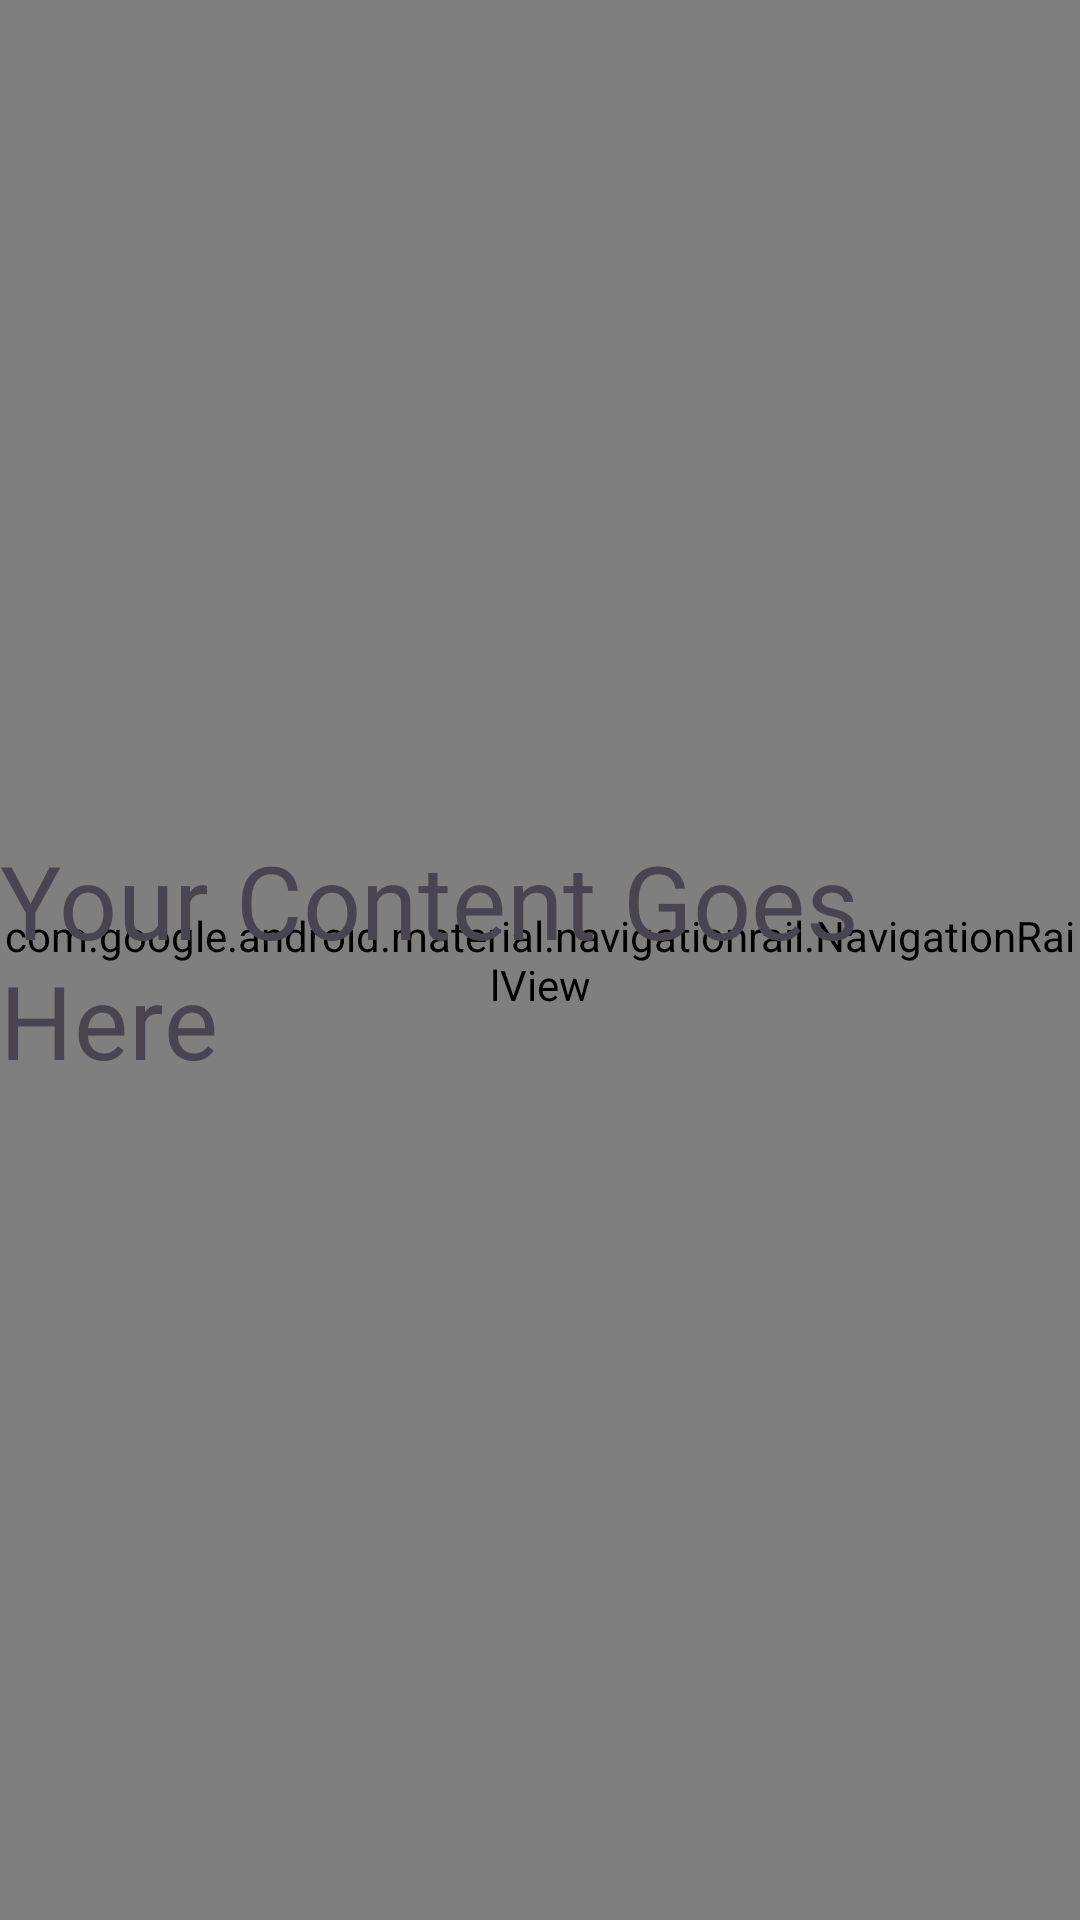

Reconstruct the res/layout file that produces this screen, plus the resources it refers to.
<!-- AndroidManifest.xml: application theme Theme.MaterialButtons -->
<!-- res/layout/activity_navigation_rail.xml -->
<?xml version="1.0" encoding="utf-8"?>
<androidx.constraintlayout.widget.ConstraintLayout xmlns:android="http://schemas.android.com/apk/res/android"
    xmlns:app="http://schemas.android.com/apk/res-auto"
    xmlns:tools="http://schemas.android.com/tools"
    android:layout_width="match_parent"
    android:layout_height="match_parent"
    tools:context=".navigation_rail.NavigationRailActivity">

    <com.google.android.material.navigationrail.NavigationRailView
        android:id="@+id/navigation_rail"
        android:layout_width="wrap_content"
        android:layout_height="match_parent"
        app:itemRippleColor="@color/colorPrimary"
        app:headerLayout="@layout/layout_nav_rail_fab"
        app:layout_constraintBottom_toBottomOf="parent"
        app:layout_constraintStart_toStartOf="parent"
        app:layout_constraintTop_toTopOf="parent"
        app:layout_constraintVertical_bias="0.5"
        app:menu="@menu/nav_rail_menu"
        app:menuGravity="bottom" />

    <com.google.android.material.divider.MaterialDivider
        android:id="@+id/materialDivider"
        android:layout_width="1dp"
        android:layout_height="match_parent"
        app:layout_constraintBottom_toBottomOf="parent"
        app:layout_constraintStart_toEndOf="@+id/navigation_rail"
        app:layout_constraintTop_toTopOf="parent"
        app:layout_constraintVertical_bias="0.5" />

    <TextView
        android:id="@+id/txt_content"
        android:layout_width="wrap_content"
        android:layout_height="wrap_content"
        android:text="Your Content Goes Here"
        android:textAppearance="?attr/textAppearanceHeadline4"
        app:layout_constraintBottom_toBottomOf="parent"
        app:layout_constraintEnd_toEndOf="parent"
        app:layout_constraintHorizontal_bias="0.5"
        app:layout_constraintStart_toStartOf="parent"
        app:layout_constraintTop_toTopOf="parent"
        app:layout_constraintVertical_bias="0.5" />

</androidx.constraintlayout.widget.ConstraintLayout>
<!-- res/layout/layout_nav_rail_fab.xml (included above) -->
<?xml version="1.0" encoding="utf-8"?>
<LinearLayout xmlns:android="http://schemas.android.com/apk/res/android"
    xmlns:app="http://schemas.android.com/apk/res-auto"
    android:layout_width="wrap_content"
    android:layout_height="wrap_content"
    android:gravity="center"
    android:orientation="vertical">

    <com.google.android.material.floatingactionbutton.FloatingActionButton
        android:id="@+id/floating_button_rail"
        android:layout_width="wrap_content"
        android:layout_height="wrap_content"
        android:backgroundTint="@color/black"
        android:src="@drawable/coffee"
        app:elevation="0dp"
        app:tint="@color/white" />


</LinearLayout>
<!-- resources referenced by this layout -->
<resources>
  <color name="black">#FF000000</color>
  <color name="colorPrimary">#17C831</color>
  <color name="white">#FFFFFFFF</color>
  <style name="Theme.MaterialButtons" parent="Base.Theme.MaterialButtons" />
  <style name="Base.Theme.MaterialButtons" parent="Theme.Material3.DayNight.NoActionBar">
          
           <item name="colorPrimary">#129227</item>
           <item name="colorPrimaryContainer">@color/colorSuperLight</item>
           <item name="colorSecondaryContainer">@color/colorSuperLight</item>
  
  
      </style>
  <color name="colorSuperLight">#E4FFE8</color>
</resources>
